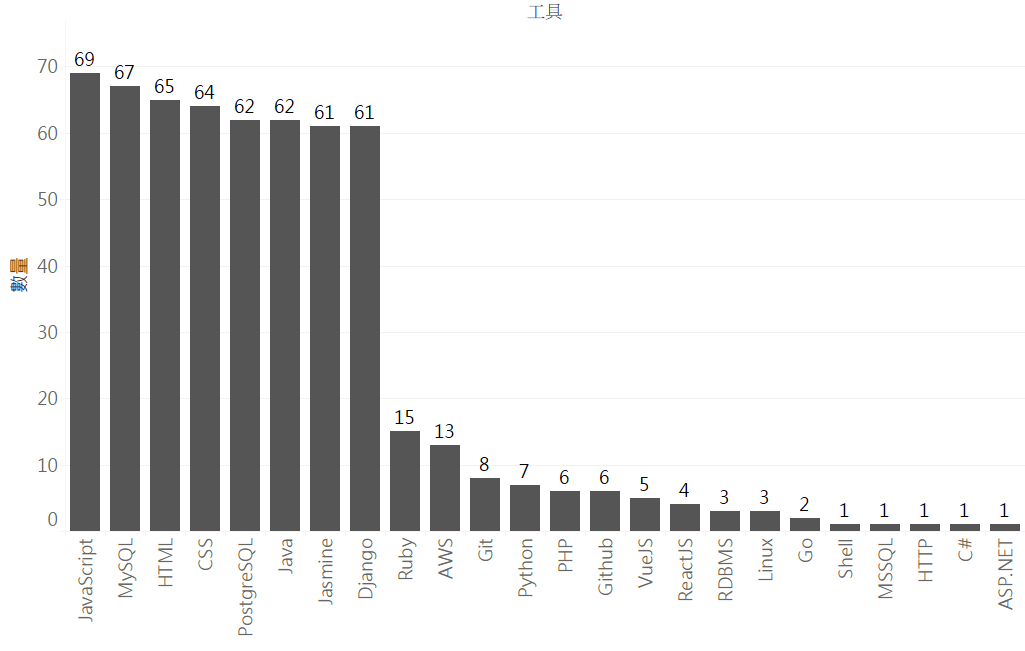

Values plotted in this chart, from the file beside it:
, 數量
Rails, 77
JavaScript, 69
MySQL, 67
HTML, 65
CSS, 64
Java, 62
PostgreSQL, 62
Jasmine, 61
Django, 61
Ruby, 15
AWS, 13
Git, 8
Python, 7
PHP, 6
Github, 6
VueJS, 5
ReactJS, 4
RDBMS, 3
Linux, 3
Go, 2
ASP.NET, 1
C#, 1
MSSQL, 1
HTTP, 1
Shell, 1
